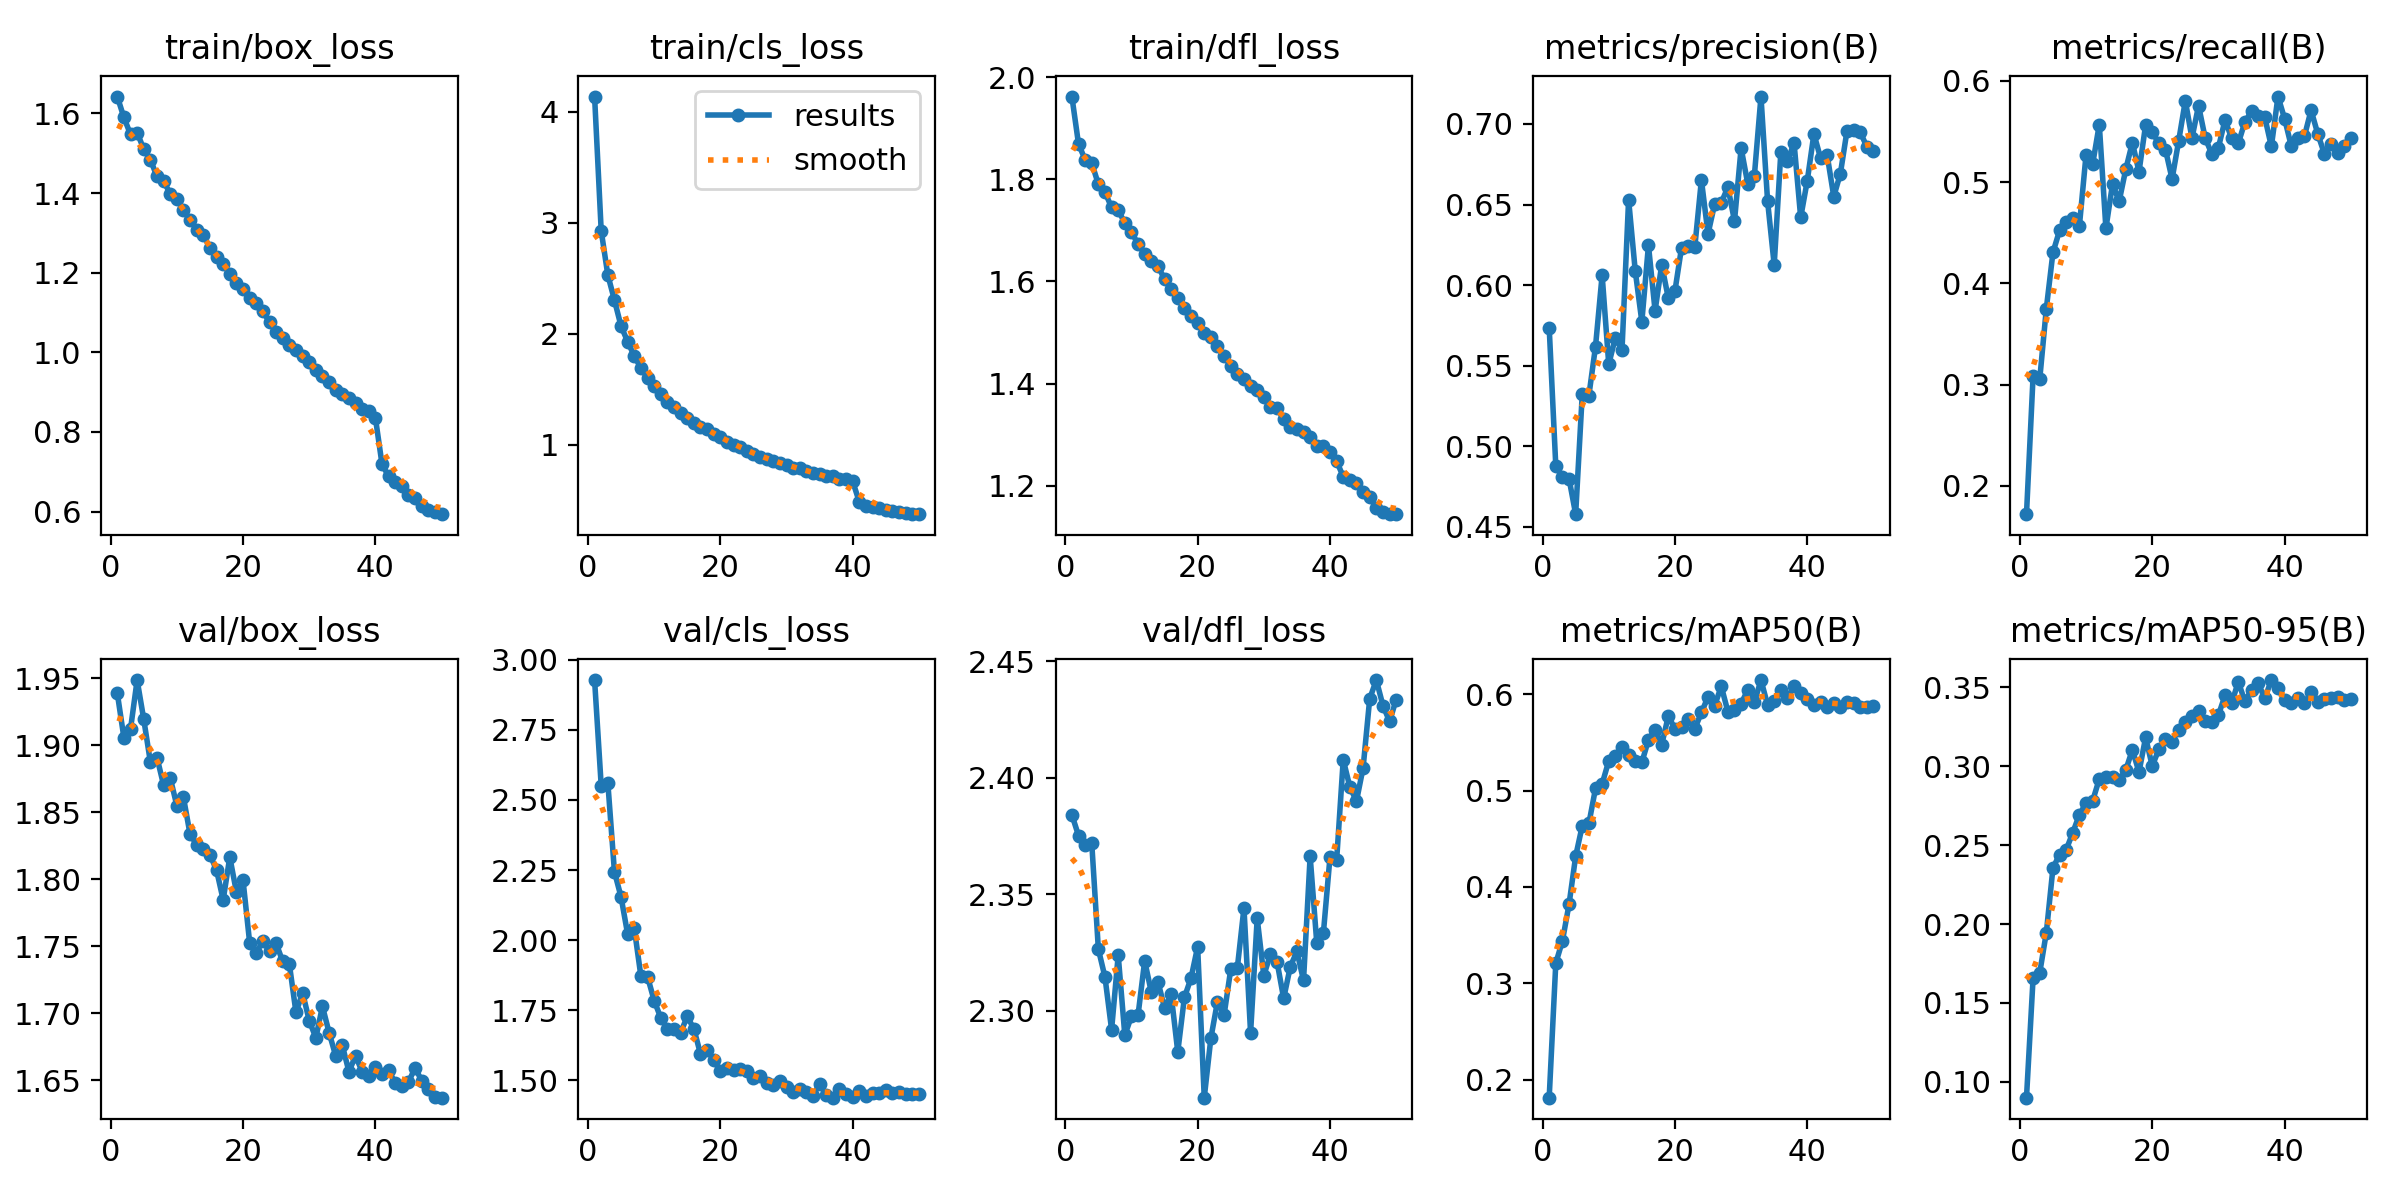

The data file committed next to this chart (first rows):
epoch, time, train/box_loss, train/cls_loss, train/dfl_loss, metrics/precision(B), metrics/recall(B), metrics/mAP50(B), metrics/mAP50-95(B), val/box_loss, val/cls_loss, val/dfl_loss, lr/pg0, lr/pg1, lr/pg2
1, 322.7, 1.643, 4.137, 1.962, 0.5737, 0.1719, 0.1814, 0.08998, 1.939, 2.928, 2.384, 2.69871e-05, 2.69871e-05, 2.69871e-05
2, 634.9, 1.59, 2.927, 1.87, 0.4877, 0.3085, 0.3209, 0.1658, 1.906, 2.551, 2.375, 5.29181e-05, 5.29181e-05, 5.29181e-05
3, 939.8, 1.547, 2.529, 1.838, 0.4807, 0.3051, 0.344, 0.169, 1.912, 2.562, 2.371, 7.778e-05, 7.778e-05, 7.778e-05
4, 1242, 1.552, 2.302, 1.832, 0.4799, 0.3751, 0.382, 0.1946, 1.949, 2.244, 2.372, 7.61886e-05, 7.61886e-05, 7.61886e-05
5, 1548, 1.51, 2.067, 1.791, 0.4579, 0.4305, 0.4318, 0.2355, 1.919, 2.154, 2.327, 7.45848e-05, 7.45848e-05, 7.45848e-05
6, 1855, 1.484, 1.928, 1.775, 0.5326, 0.4522, 0.4636, 0.244, 1.887, 2.021, 2.314, 7.2981e-05, 7.2981e-05, 7.2981e-05
7, 2159, 1.442, 1.797, 1.745, 0.5315, 0.4606, 0.4658, 0.247, 1.891, 2.042, 2.292, 7.13772e-05, 7.13772e-05, 7.13772e-05
8, 2461, 1.429, 1.691, 1.739, 0.5619, 0.4643, 0.5022, 0.258, 1.87, 1.871, 2.324, 6.97734e-05, 6.97734e-05, 6.97734e-05
9, 2765, 1.399, 1.6, 1.715, 0.6062, 0.4571, 0.5068, 0.2693, 1.876, 1.87, 2.29, 6.81696e-05, 6.81696e-05, 6.81696e-05
10, 3081, 1.384, 1.53, 1.698, 0.5509, 0.527, 0.5307, 0.2766, 1.855, 1.785, 2.298, 6.65658e-05, 6.65658e-05, 6.65658e-05
11, 3392, 1.358, 1.457, 1.673, 0.5674, 0.5178, 0.5359, 0.2781, 1.861, 1.723, 2.298, 6.4962e-05, 6.4962e-05, 6.4962e-05
12, 3698, 1.333, 1.382, 1.655, 0.5596, 0.5568, 0.5449, 0.2918, 1.834, 1.683, 2.321, 6.33582e-05, 6.33582e-05, 6.33582e-05
13, 4007, 1.308, 1.34, 1.64, 0.653, 0.4542, 0.5365, 0.2933, 1.826, 1.684, 2.308, 6.17544e-05, 6.17544e-05, 6.17544e-05
14, 4316, 1.295, 1.283, 1.631, 0.609, 0.498, 0.5306, 0.2932, 1.823, 1.67, 2.313, 6.01506e-05, 6.01506e-05, 6.01506e-05
15, 4624, 1.262, 1.238, 1.604, 0.5773, 0.4809, 0.5292, 0.2912, 1.818, 1.728, 2.301, 5.85468e-05, 5.85468e-05, 5.85468e-05
16, 4934, 1.24, 1.193, 1.584, 0.6247, 0.5125, 0.5525, 0.2976, 1.807, 1.684, 2.307, 5.6943e-05, 5.6943e-05, 5.6943e-05
17, 5244, 1.223, 1.159, 1.567, 0.5841, 0.539, 0.5633, 0.3104, 1.785, 1.594, 2.282, 5.53392e-05, 5.53392e-05, 5.53392e-05
18, 5558, 1.197, 1.138, 1.547, 0.6127, 0.5101, 0.5475, 0.2963, 1.817, 1.61, 2.306, 5.37354e-05, 5.37354e-05, 5.37354e-05
19, 5871, 1.175, 1.094, 1.533, 0.5919, 0.5565, 0.5772, 0.3182, 1.79, 1.572, 2.314, 5.21316e-05, 5.21316e-05, 5.21316e-05
20, 6179, 1.16, 1.072, 1.518, 0.5963, 0.549, 0.5641, 0.3001, 1.799, 1.532, 2.327, 5.05278e-05, 5.05278e-05, 5.05278e-05
21, 6490, 1.137, 1.026, 1.5, 0.6233, 0.5386, 0.5654, 0.3107, 1.753, 1.543, 2.263, 4.8924e-05, 4.8924e-05, 4.8924e-05
22, 6803, 1.123, 1, 1.49, 0.6246, 0.5321, 0.5747, 0.3171, 1.745, 1.536, 2.288, 4.73202e-05, 4.73202e-05, 4.73202e-05
23, 7116, 1.104, 0.9786, 1.473, 0.6236, 0.503, 0.564, 0.3156, 1.754, 1.539, 2.304, 4.57164e-05, 4.57164e-05, 4.57164e-05
24, 7429, 1.075, 0.9384, 1.453, 0.6653, 0.5408, 0.581, 0.323, 1.746, 1.532, 2.298, 4.41126e-05, 4.41126e-05, 4.41126e-05
25, 7742, 1.052, 0.9179, 1.435, 0.6318, 0.5803, 0.5971, 0.328, 1.752, 1.509, 2.318, 4.25088e-05, 4.25088e-05, 4.25088e-05
26, 8055, 1.036, 0.8869, 1.42, 0.6503, 0.5434, 0.588, 0.3318, 1.739, 1.517, 2.318, 4.0905e-05, 4.0905e-05, 4.0905e-05
27, 8369, 1.019, 0.8711, 1.41, 0.6511, 0.5755, 0.6082, 0.335, 1.737, 1.489, 2.344, 3.93012e-05, 3.93012e-05, 3.93012e-05
28, 8682, 1.005, 0.8494, 1.395, 0.6607, 0.5435, 0.582, 0.3285, 1.701, 1.485, 2.291, 3.76974e-05, 3.76974e-05, 3.76974e-05
29, 8996, 0.9909, 0.8343, 1.388, 0.6398, 0.5278, 0.5839, 0.3277, 1.715, 1.499, 2.34, 3.60936e-05, 3.60936e-05, 3.60936e-05
30, 9309, 0.9747, 0.821, 1.374, 0.6851, 0.5341, 0.5903, 0.3323, 1.694, 1.477, 2.315, 3.44898e-05, 3.44898e-05, 3.44898e-05
31, 9623, 0.9567, 0.7926, 1.355, 0.663, 0.5614, 0.6042, 0.3449, 1.682, 1.458, 2.324, 3.2886e-05, 3.2886e-05, 3.2886e-05
32, 9958, 0.9409, 0.7852, 1.352, 0.6678, 0.5433, 0.5915, 0.3398, 1.705, 1.47, 2.321, 3.12822e-05, 3.12822e-05, 3.12822e-05
33, 10268, 0.9254, 0.7632, 1.33, 0.717, 0.5382, 0.6146, 0.3536, 1.686, 1.458, 2.305, 2.96784e-05, 2.96784e-05, 2.96784e-05
34, 10573, 0.9041, 0.7427, 1.315, 0.6521, 0.5594, 0.5889, 0.341, 1.668, 1.444, 2.319, 2.80746e-05, 2.80746e-05, 2.80746e-05
35, 10880, 0.8962, 0.7335, 1.312, 0.6125, 0.5699, 0.5928, 0.3484, 1.676, 1.487, 2.326, 2.64708e-05, 2.64708e-05, 2.64708e-05
36, 11188, 0.8853, 0.717, 1.306, 0.6825, 0.5654, 0.6044, 0.3528, 1.656, 1.449, 2.313, 2.4867e-05, 2.4867e-05, 2.4867e-05
37, 11496, 0.8732, 0.7173, 1.295, 0.677, 0.5641, 0.5963, 0.3429, 1.668, 1.438, 2.366, 2.32632e-05, 2.32632e-05, 2.32632e-05
38, 11806, 0.857, 0.6863, 1.278, 0.6882, 0.5352, 0.6082, 0.3546, 1.656, 1.47, 2.329, 2.16594e-05, 2.16594e-05, 2.16594e-05
39, 12115, 0.8528, 0.6909, 1.278, 0.642, 0.5845, 0.6016, 0.3493, 1.653, 1.453, 2.333, 2.00556e-05, 2.00556e-05, 2.00556e-05
40, 12423, 0.8355, 0.6693, 1.265, 0.6649, 0.5626, 0.5953, 0.3416, 1.66, 1.441, 2.366, 1.84518e-05, 1.84518e-05, 1.84518e-05
41, 12730, 0.7189, 0.4838, 1.248, 0.6938, 0.5358, 0.5886, 0.34, 1.655, 1.462, 2.365, 1.6848e-05, 1.6848e-05, 1.6848e-05
42, 13036, 0.6884, 0.4478, 1.217, 0.6789, 0.5433, 0.5921, 0.3431, 1.657, 1.444, 2.408, 1.52442e-05, 1.52442e-05, 1.52442e-05
43, 13341, 0.6743, 0.4396, 1.211, 0.6806, 0.5454, 0.5866, 0.3399, 1.648, 1.455, 2.396, 1.36404e-05, 1.36404e-05, 1.36404e-05
44, 13646, 0.6638, 0.4308, 1.205, 0.655, 0.571, 0.5906, 0.3469, 1.646, 1.456, 2.39, 1.20366e-05, 1.20366e-05, 1.20366e-05
45, 13953, 0.6419, 0.4138, 1.187, 0.6693, 0.5479, 0.5868, 0.3406, 1.649, 1.467, 2.404, 1.04328e-05, 1.04328e-05, 1.04328e-05
46, 14258, 0.6344, 0.4049, 1.177, 0.6958, 0.5281, 0.5921, 0.3427, 1.659, 1.455, 2.434, 8.829e-06, 8.829e-06, 8.829e-06
47, 14564, 0.6132, 0.3898, 1.157, 0.6965, 0.5371, 0.5913, 0.343, 1.65, 1.459, 2.442, 7.2252e-06, 7.2252e-06, 7.2252e-06
48, 14869, 0.6049, 0.3835, 1.149, 0.6949, 0.5292, 0.5865, 0.3437, 1.644, 1.453, 2.431, 5.6214e-06, 5.6214e-06, 5.6214e-06
49, 15174, 0.599, 0.3758, 1.144, 0.6858, 0.5358, 0.5863, 0.3421, 1.638, 1.452, 2.424, 4.0176e-06, 4.0176e-06, 4.0176e-06
50, 15480, 0.5935, 0.3736, 1.144, 0.6831, 0.544, 0.5882, 0.3427, 1.637, 1.452, 2.434, 2.4138e-06, 2.4138e-06, 2.4138e-06
